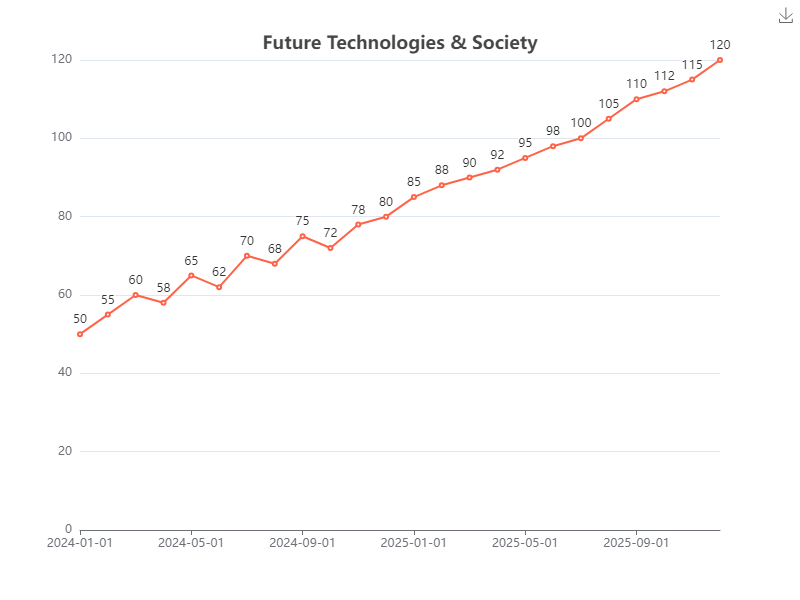

The data file committed next to this chart (first rows):
Date, Value
2024-01-01, 50
2024-02-01, 55
2024-03-01, 60
2024-04-01, 58
2024-05-01, 65
2024-06-01, 62
2024-07-01, 70
2024-08-01, 68
2024-09-01, 75
2024-10-01, 72
2024-11-01, 78
2024-12-01, 80
2025-01-01, 85
2025-02-01, 88
2025-03-01, 90
2025-04-01, 92
2025-05-01, 95
2025-06-01, 98
2025-07-01, 100
2025-08-01, 105
2025-09-01, 110
2025-10-01, 112
2025-11-01, 115
2025-12-01, 120
